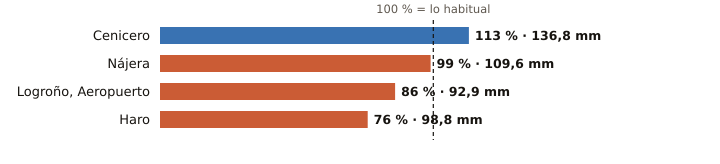

Source data for this figure (header and first rows):
estacion, provincia, indicativo, mm_otono, referencia_mm, pct, periodo_referencia, hasta, hora
Cenicero, La Rioja, 9145Y, 136.8, 120.6, 113, 2004-2025, 2026-11-27, 3
Nájera, La Rioja, 9141V, 109.6, 110.9, 99, 2009-2025, 2026-11-27, 3
Logroño, Aeropuerto, La Rioja, 9170, 92.9, 107.8, 86, 1991-2020, 2026-11-27, 3
Haro, La Rioja, 9121X, 98.8, 130.6, 76, 2004-2024, 2026-11-27, 2
